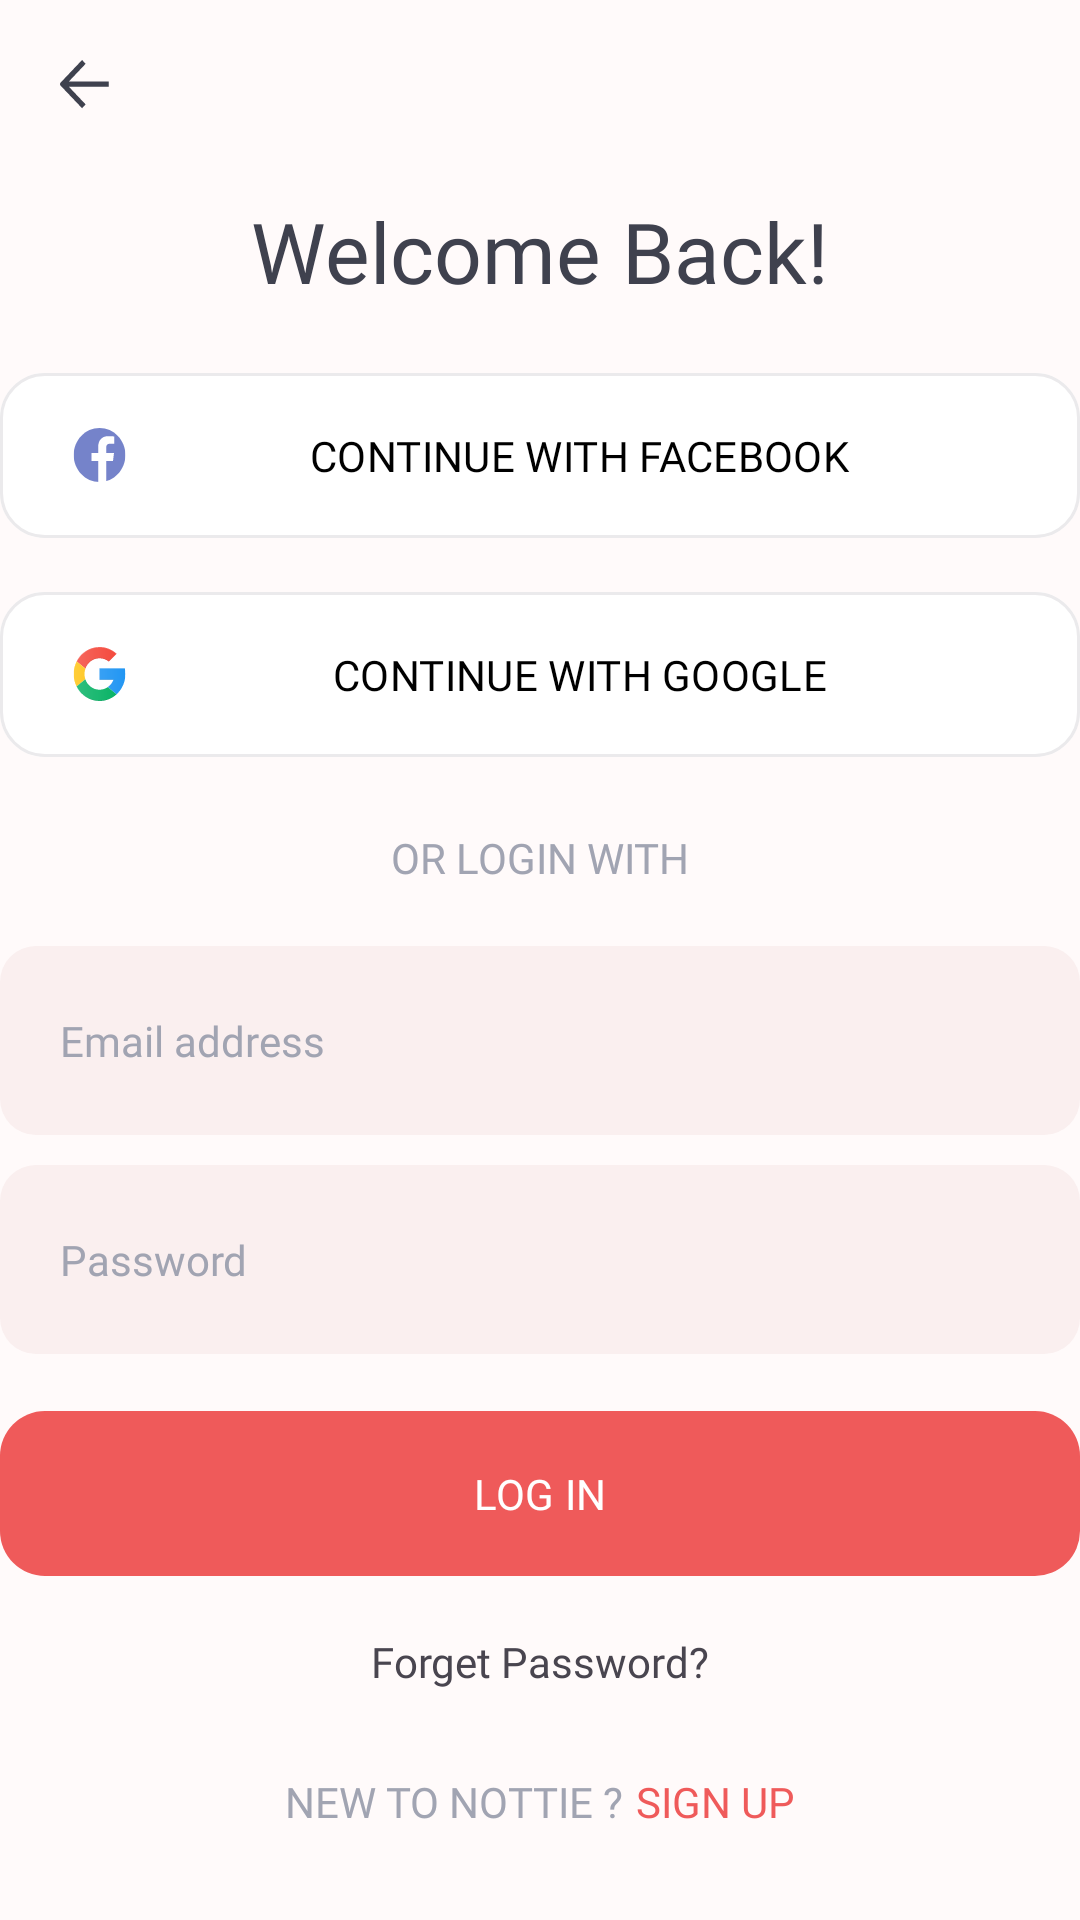

This screen was rendered from an Android layout file. Write that file and the resources it references.
<!-- AndroidManifest.xml: application theme Base.Theme.Nottie -->
<!-- res/layout/fragment_signin.xml -->
<?xml version="1.0" encoding="utf-8"?>
<androidx.constraintlayout.widget.ConstraintLayout xmlns:android="http://schemas.android.com/apk/res/android"
    xmlns:tools="http://schemas.android.com/tools"
    android:layout_width="match_parent"
    android:layout_height="match_parent"
    xmlns:app="http://schemas.android.com/apk/res-auto"
    android:layout_margin="8dp"
    tools:context=".ui.fragment.SigninFragment">

    <TextView
        android:id="@+id/tv_welcome_back"
        android:layout_width="wrap_content"
        android:layout_height="wrap_content"
        app:layout_constraintTop_toTopOf="parent"
        app:layout_constraintStart_toStartOf="parent"
        app:layout_constraintEnd_toEndOf="parent"
        android:layout_marginTop="65dp"
        android:text="Welcome Back!"
        android:fontFamily="@font/figtreeregular"
        android:textSize="28sp"
        android:textColor="#3F414E"
        />
    <com.google.android.material.button.MaterialButton
        android:id="@+id/btn_facebook_login"
        android:layout_width="wrap_content"
        android:layout_height="wrap_content"
        app:strokeColor="#EBEAEC"
        app:strokeWidth="1dp"
        app:layout_constraintTop_toBottomOf="@id/tv_welcome_back"
        app:layout_constraintStart_toStartOf="parent"
        app:layout_constraintEnd_toEndOf="parent"
        android:backgroundTint="@color/white"
        android:text="CONTINUE WITH FACEBOOK"
        android:textColor="@color/black"
        android:fontFamily="@font/figtreemedium"
        app:cornerRadius="15dp"
        app:iconTint="@null"
        app:icon="@drawable/facebook_logo"
        android:minWidth="374dp"
        android:minHeight="63dp"
        android:layout_marginTop="18dp"
        />
    <com.google.android.material.button.MaterialButton
        android:id="@+id/btn_google_login"
        android:layout_width="wrap_content"
        android:layout_height="wrap_content"
        app:layout_constraintTop_toBottomOf="@id/btn_facebook_login"
        android:minWidth="374dp"
        android:minHeight="63dp"
        app:cornerRadius="15dp"
        app:layout_constraintStart_toStartOf="parent"
        app:layout_constraintEnd_toEndOf="parent"
        app:strokeColor="#EBEAEC"
        app:strokeWidth="1dp"
        android:backgroundTint="@color/white"
        android:text="CONTINUE WITH GOOGLE"
        android:fontFamily="@font/figtreemedium"
        android:textColor="@color/black"
        app:icon="@drawable/google"
        app:iconTintMode="multiply"
        app:iconTint="@null"
        android:layout_marginTop="10dp"
        />
    <TextView
        android:id="@+id/tv_or_login_with"
        android:layout_width="wrap_content"
        android:layout_height="wrap_content"
        android:text="OR LOGIN WITH"
        android:textColor="#A1A4B2"
        android:fontFamily="@font/figtreebold"
        app:layout_constraintTop_toBottomOf="@id/btn_google_login"
        app:layout_constraintStart_toStartOf="parent"
        app:layout_constraintEnd_toEndOf="parent"
        android:layout_marginTop="20dp"
        />


    <com.google.android.material.textfield.TextInputEditText
        android:id="@+id/edittext_email"
        android:layout_width="wrap_content"
        android:layout_height="wrap_content"
        android:background="@drawable/edit_text_design"
        app:layout_constraintTop_toBottomOf="@+id/tv_or_login_with"
        app:layout_constraintStart_toStartOf="parent"
        app:layout_constraintEnd_toEndOf="parent"
        android:minWidth="374dp"
        android:minHeight="63dp"
        android:textColor="@color/black"
        app:circularflow_radiusInDP="12dp"
        android:fontFamily="@font/figtreeregular"
        android:hint="Email address"
        android:paddingStart="20dp"
        android:textSize="14sp"
        android:textColorHint="#A1A4B2"
        android:layout_marginTop="20dp"
        />
    <com.google.android.material.textfield.TextInputEditText
        android:id="@+id/edittext_password"
        android:layout_width="wrap_content"
        android:layout_height="wrap_content"
        android:background="@drawable/edit_text_design"
        app:layout_constraintTop_toBottomOf="@+id/edittext_email"
        app:layout_constraintStart_toStartOf="parent"
        app:layout_constraintEnd_toEndOf="parent"
        android:minWidth="374dp"
        android:minHeight="63dp"
        android:textColor="@color/black"
        app:circularflow_radiusInDP="12dp"
        android:fontFamily="@font/figtreeregular"
        android:inputType="textPassword"
        android:textSize="14sp"
        android:hint="Password"
        android:paddingStart="20dp"
        android:textColorHint="#A1A4B2"
        android:layout_marginTop="10dp"
        />
    <com.google.android.material.button.MaterialButton
        android:id="@+id/btn_login"
        android:layout_width="wrap_content"
        android:layout_height="wrap_content"
        app:layout_constraintTop_toBottomOf="@+id/edittext_password"
        app:layout_constraintStart_toStartOf="parent"
        app:layout_constraintEnd_toEndOf="parent"
        android:layout_marginTop="15dp"
        android:minWidth="374dp"
        app:cornerRadius="15dp"
        android:minHeight="63dp"
        android:textColor="@color/white"
        android:text="LOG IN"
        android:fontFamily="@font/figtreeregular"
        />
    <TextView
        android:id="@+id/tv_forget_password"
        android:layout_width="wrap_content"
        android:layout_height="wrap_content"
        android:text="Forget Password?"
        app:layout_constraintTop_toBottomOf="@id/btn_login"
        app:layout_constraintStart_toStartOf="parent"
        app:layout_constraintEnd_toEndOf="parent"
        android:layout_marginTop="15dp"
        android:fontFamily="@font/figtreesemibold"
        />
    <TextView
        android:id="@+id/tv_already_have_an_account"
        android:layout_width="wrap_content"
        android:layout_height="wrap_content"
        android:text="NEW TO NOTTIE ?"
        app:layout_constraintStart_toStartOf="parent"
        app:layout_constraintEnd_toStartOf="@id/tv_sign_up"
        app:layout_constraintBottom_toBottomOf="parent"
        app:layout_constraintHorizontal_chainStyle="packed"
        android:layout_marginBottom="30dp"
        android:textColor="#A1A4B2"
        android:fontFamily="@font/figtreemedium"
        />
    <TextView
        android:id="@+id/tv_sign_up"
        android:layout_width="wrap_content"
        android:layout_height="wrap_content"
        android:layout_marginStart="4dp"
        android:text="SIGN UP"
        app:layout_constraintStart_toEndOf="@id/tv_already_have_an_account"
        app:layout_constraintEnd_toEndOf="parent"
        app:layout_constraintBottom_toBottomOf="parent"
        android:layout_marginBottom="30dp"
        android:textColor="@color/red"
        android:fontFamily="@font/figtreemedium"
        />
    <ImageView
        android:id="@+id/iv_back_icon"
        android:layout_width="wrap_content"
        android:layout_height="wrap_content"
        android:src="@drawable/back_icon"
        app:layout_constraintTop_toTopOf="parent"
        app:layout_constraintStart_toStartOf="parent"
        android:layout_margin="20dp"

        />
</androidx.constraintlayout.widget.ConstraintLayout>
<!-- resources referenced by this layout -->
<resources>
  <color name="black">#FF000000</color>
  <color name="red">#EF5A5A</color>
  <color name="white">#FFFFFFFF</color>
  <!-- drawable back_icon (drawable) -->
  <vector xmlns:android="http://schemas.android.com/apk/res/android"
      android:width="17dp"
      android:height="17dp"
      android:viewportWidth="17"
      android:viewportHeight="17">
    <path
        android:pathData="M16.259,8.929L2.976,8.929L8.551,14.812L7.355,16.072L0.198,8.542C-0.066,8.264 -0.066,7.818 0.198,7.54L7.355,0L8.551,1.26L2.976,7.143L16.259,7.143L16.259,8.036L16.259,8.929Z"
        android:fillColor="#3F414E"/>
  </vector>
  <!-- drawable edit_text_design (drawable) -->
  <?xml version="1.0" encoding="utf-8"?>
  <shape xmlns:android="http://schemas.android.com/apk/res/android"
      android:shape="rectangle"
      >
      <corners
          android:radius="12dp"
          />
      <solid
          android:color="#FAEFEF"
          />
      <stroke
          android:color="#A1A4B2"
          />
  </shape>
  <!-- drawable facebook_logo (drawable) -->
  <vector xmlns:android="http://schemas.android.com/apk/res/android"
      android:width="24dp"
      android:height="23dp"
      android:viewportWidth="24"
      android:viewportHeight="23">
    <group>
      <clip-path
          android:pathData="M0.738,0h23v23h-23z"/>
      <path
          android:pathData="M12.238,23C5.888,23 0.738,17.85 0.738,11.5C0.738,5.15 5.888,0 12.238,0C18.589,0 23.738,5.15 23.738,11.5C23.738,17.85 18.589,23 12.238,23Z"
          android:fillColor="#7583CA"/>
      <path
          android:pathData="M15.228,23V14.092H18.218L18.667,10.621H15.228V8.404C15.228,7.399 15.506,6.714 16.948,6.714H18.786V3.611C18.469,3.57 17.376,3.475 16.107,3.475C13.457,3.475 11.642,5.092 11.642,8.064V10.624H8.646V14.094H11.642V23H15.228Z"
          android:fillColor="#ffffff"/>
    </group>
  </vector>
  <!-- drawable google: vector/xml drawable (drawable, 4015 chars, omitted) -->
  <style name="Base.Theme.Nottie" parent="Theme.Material3.DayNight.NoActionBar">
          
          <item name="colorPrimary">@color/red</item>
          <item name="android:statusBarColor">@color/backgroundColor</item>
          <item name="android:windowBackground">@color/backgroundColor</item>
          <item name="colorOnPrimary">@color/white</item>
          <item name="android:windowLightStatusBar">true</item>
  
      </style>
  <color name="backgroundColor">#FFFAFA</color>
</resources>
